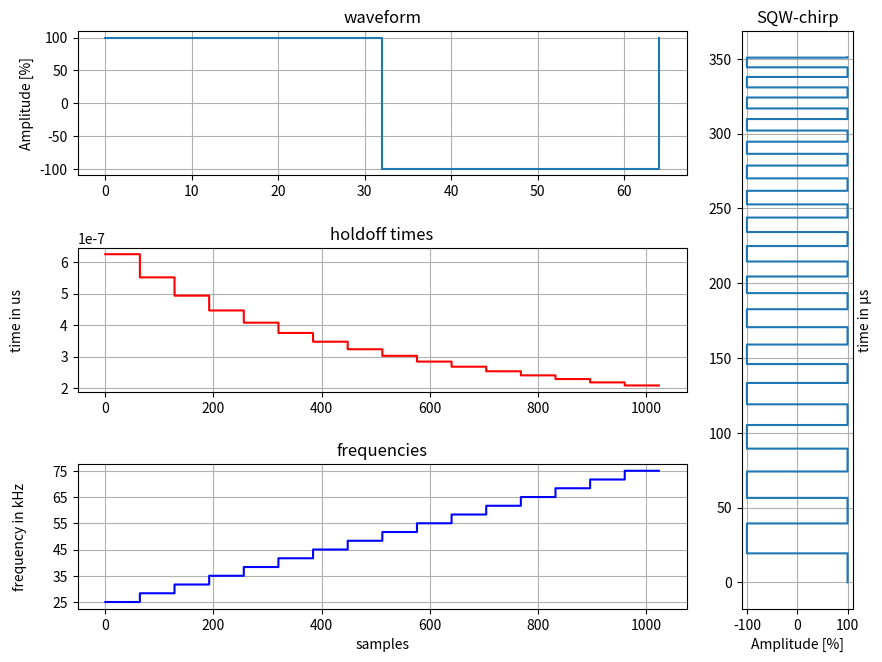

The matplotlib source for this figure:
"""
[redacted]
For Fraunhofer IZFP
Date: 17.03.24

Description: 
This Script generates a csv file for a Lookup-table with n_val number of values, 
representing a stepped square wave with a linear frequency sweep from f1 to f2
for a set number of values per period (n_prd).
Plots are generated for Inspection of the Waveform's Properties
"""

import matplotlib.pyplot as plt
import numpy as np
import scipy as sp


# start frequency in Hz
f1 = 25e3
# stop frequency in Hz
f2 = 75e3
# Amplitude in %
A = 100
# total number of samples
n_val = 1024
# total number of values per period
n_prd = 64
#desired filename for the csv-file
filename = 'Rechteck Chirp von '+ str(f1/1e3) + 'kHz nach ' + str(f2/1e3) + 'kHz'

def GenerateChirp(f1, f2, A, n_val, n_prd):
    
    #local variables and Arrays
    start_t = 0
    holdoff_t = np.array([])
    t = np.array([])
    values = np.array([])
    
    # calculation of possible number of frequencies
    freqs = int(n_val / n_prd)
    print('possible number of frequencies: ', freqs)
    
    # stepped modulated holdoff-times for frequency modulation
    f_mod = np.linspace(f1, f2, int(freqs))
    # time vector for sinusoid period
    t_prd = np.linspace(0, 1-(1/n_prd), int(n_prd))
    
    # generating waveform

    for f in f_mod:
        T = 1 / f
        T_i = (T / n_prd)
        end_t = start_t + T - (T / n_prd)
        holdoff_t = np.concatenate([holdoff_t, np.repeat(T_i, n_prd)])
        t_i = np.linspace(start_t, end_t, n_prd)
        t = np.concatenate([t, t_i])
        if f==f_mod[len(f_mod)-1]:
            t_prd=np.linspace(0, 1, int(n_prd))
        values = np.concatenate([values, A * sp.signal.square(2 * np.pi * t_prd)])
        values = np.round(values, decimals=8)
        start_t = end_t
        
    return values, f_mod, holdoff_t, t

def plot(y, x, holdoff_t, t):
    # set the figure Properties
    plt.rcParams['figure.dpi'] = 560
    plt.figure(1, figsize=[10,7.5])
    plt.subplots_adjust(hspace=0.5,wspace=0.5)

    #signal-waveform
    ax0 = plt.subplot2grid((3, 5), (0, 0), colspan=4, rowspan=1)
    ax0.set_title('waveform')
    ax0.set_ylabel('Amplitude [%]')
    ax0.grid('on')
    ax0.plot(y[0:n_prd+1], linestyle='-', drawstyle='steps-post')
    
    #holdoff-times
    ax1 = plt.subplot2grid((3, 5), (1, 0), colspan=4, rowspan=1)
    ax1.set_title('holdoff times')
    ax1.set_ylabel('time in us',labelpad=26)
    ax1.set_yticks(np.arange(1e-7,7e-7, 1e-7 ))
    ax1.grid('on')
    ax1.plot(holdoff_t, 'r', drawstyle='steps-post')
    
    #frequencies contained in the signal
    ax2 = plt.subplot2grid((3, 5), (2, 0), colspan=4, rowspan=1)
    ax2.set_title('frequencies')
    ax2.set_xlabel('samples')
    ax2.set_ylabel('frequency in kHz',labelpad=18)
    ax2.set_yticks(np.linspace(f1/1e3, f2/1e3, 6))
    ax2.grid('on')
    ax2.plot(np.repeat(x/1e3, n_prd), 'b', drawstyle='steps-post')
    
    #Plot of the complete signal
    ax3 = plt.subplot2grid((3, 5), (0, 4), colspan=1, rowspan=3)
    ax3.grid('on')
    ax3.set_title('SQW-chirp')
    ax3.yaxis.set_label_position("right")
    ax3.set_ylabel('time in µs',loc='center')
    ax3.set_xlabel('Amplitude [%]')
    ax3.plot(y, t*(10**6), linestyle='-', drawstyle='steps-post')
    
    plt.savefig(filename +'.png',format='png')
    plt.show()
    
def MakeCsvFile(values, t, filename):
        t= np.round(holdoff_t*(10**6), decimals=3)
        np.savetxt(filename + '.csv', np.column_stack((values, values, t)), delimiter=" ,  ", fmt='%s')
                
values, f_mod, holdoff_t, t = GenerateChirp(f1, f2, A, n_val, n_prd)
plot(values, f_mod, holdoff_t, t)
MakeCsvFile(values, holdoff_t, filename)
